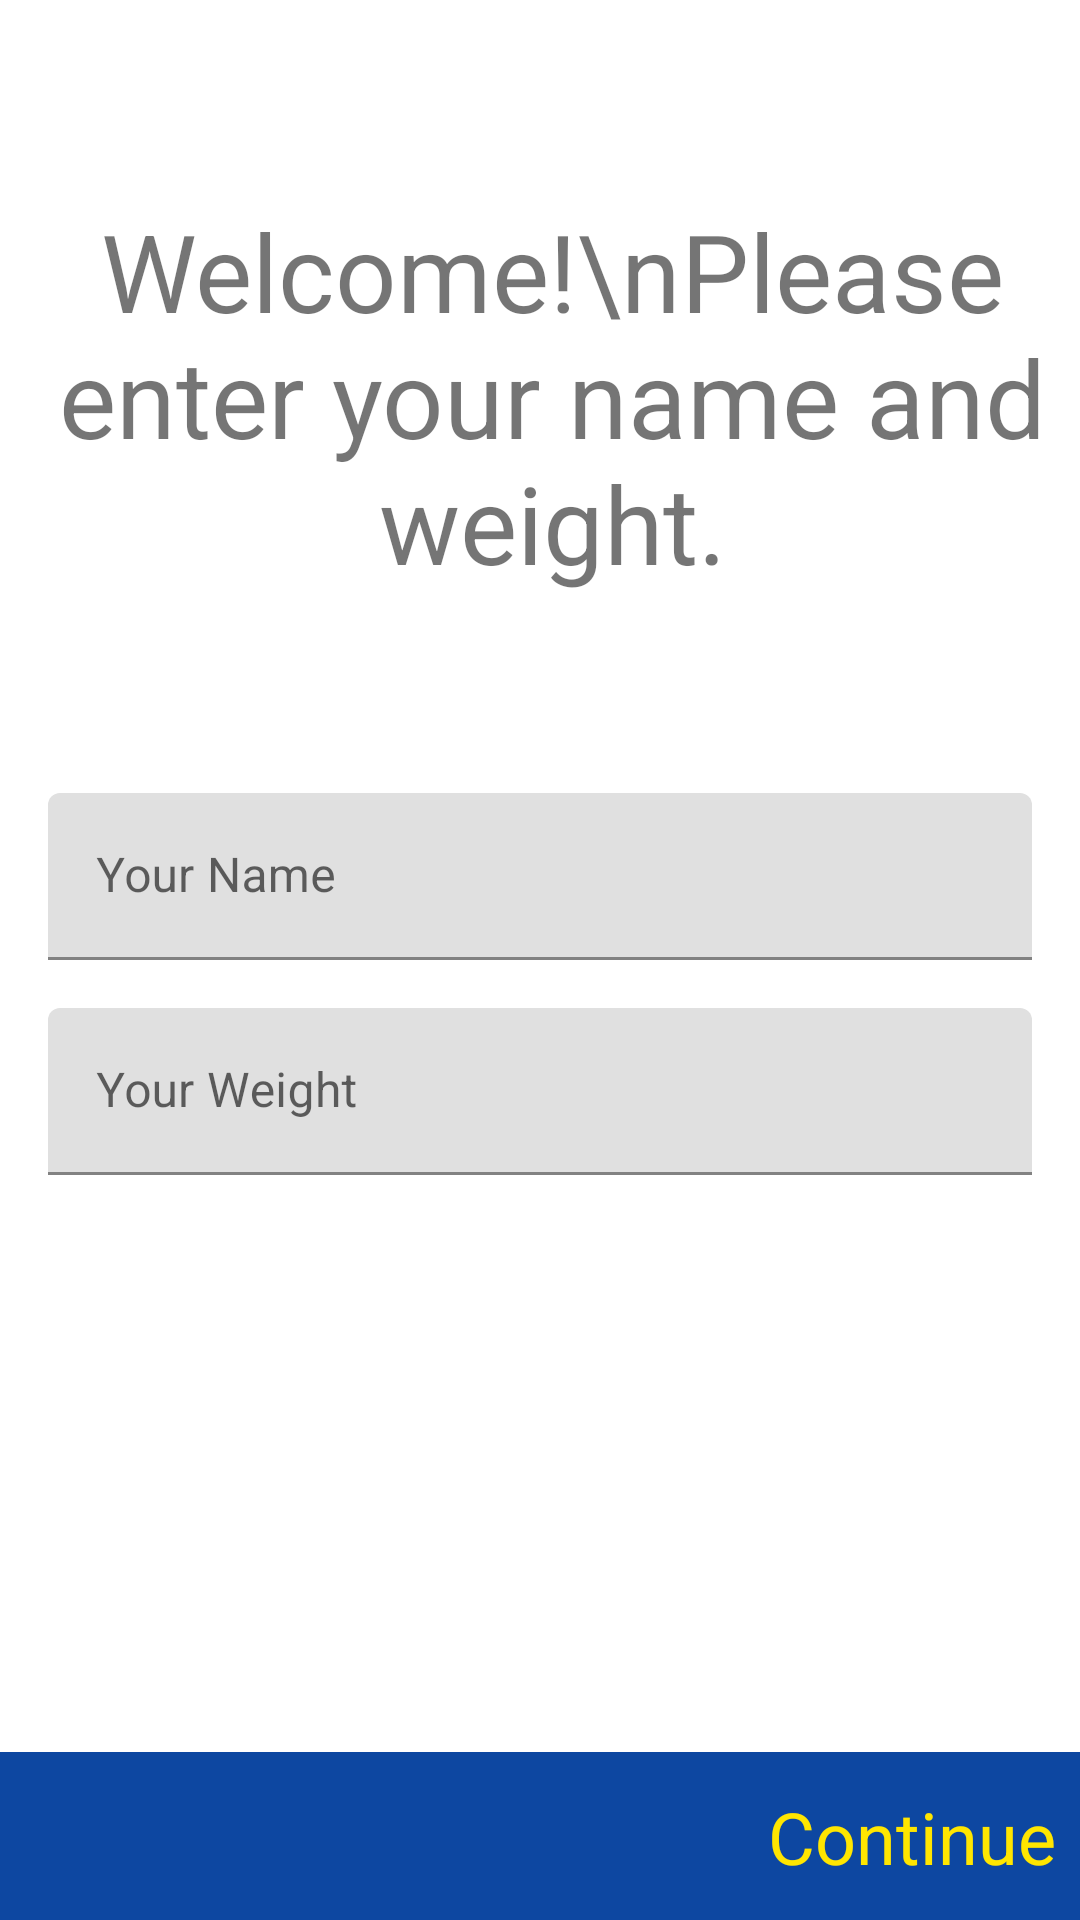

Reconstruct the res/layout file that produces this screen, plus the resources it refers to.
<!-- AndroidManifest.xml: application theme Theme.FitnessApp -->
<!-- res/layout/fragment_setup.xml -->
<?xml version="1.0" encoding="utf-8"?>
<androidx.constraintlayout.widget.ConstraintLayout xmlns:android="http://schemas.android.com/apk/res/android"
    xmlns:app="http://schemas.android.com/apk/res-auto"
    android:layout_width="match_parent"
    android:layout_height="match_parent">

    <TextView
        android:id="@+id/tvWelcome"
        android:layout_width="wrap_content"
        android:layout_height="wrap_content"
        android:layout_marginStart="8dp"
        android:text="Welcome!\nPlease enter your name and weight."
        android:textAlignment="center"
        android:textSize="36sp"
        app:layout_constraintBottom_toTopOf="@+id/tilName"
        app:layout_constraintLeft_toLeftOf="parent"
        app:layout_constraintRight_toRightOf="parent"
        app:layout_constraintTop_toTopOf="parent" />

    <com.google.android.material.textfield.TextInputLayout
        android:id="@+id/tilName"
        android:layout_width="match_parent"
        android:layout_height="wrap_content"
        android:layout_marginStart="16dp"
        android:layout_marginEnd="16dp"
        app:layout_constraintBottom_toTopOf="@+id/constraintLayout"
        app:layout_constraintEnd_toEndOf="parent"
        app:layout_constraintHorizontal_bias="0.5"
        app:layout_constraintStart_toStartOf="parent"
        app:layout_constraintTop_toTopOf="parent">

        <com.google.android.material.textfield.TextInputEditText
            android:id="@+id/etName"
            android:layout_width="match_parent"
            android:layout_height="wrap_content"
            android:ems="10"
            android:hint="Your Name"
            android:inputType="textPersonName" />

    </com.google.android.material.textfield.TextInputLayout>

    <com.google.android.material.textfield.TextInputLayout
        android:id="@+id/tilWeight"
        android:layout_width="match_parent"
        android:layout_height="wrap_content"
        android:layout_marginTop="16dp"
        android:layout_marginStart="16dp"
        android:layout_marginEnd="16dp"
        app:layout_constraintStart_toStartOf="@+id/tilName"
        app:layout_constraintTop_toBottomOf="@+id/tilName">

        <com.google.android.material.textfield.TextInputEditText
            android:id="@+id/etWeight"
            android:layout_width="match_parent"
            android:layout_height="wrap_content"
            android:hint="Your Weight"
            android:ems="10"
            android:inputType="numberDecimal" />

    </com.google.android.material.textfield.TextInputLayout>

    <TextView
        android:id="@+id/tvWeight"
        android:layout_width="wrap_content"
        android:layout_height="wrap_content"
        android:layout_marginStart="8dp"
        android:text="kg"
        android:textSize="24sp"
        app:layout_constraintBottom_toBottomOf="@+id/tilWeight"
        app:layout_constraintLeft_toRightOf="@id/tilWeight"
        app:layout_constraintTop_toTopOf="@+id/tilWeight" />

    <androidx.constraintlayout.widget.ConstraintLayout
        android:id="@+id/constraintLayout"
        android:layout_width="match_parent"
        android:layout_height="56dp"
        android:background="@color/md_blue_900"
        android:padding="8dp"
        app:layout_constraintBottom_toBottomOf="parent"
        app:layout_constraintEnd_toEndOf="parent"
        app:layout_constraintHorizontal_bias="0.5"
        app:layout_constraintStart_toStartOf="parent">

        <TextView
            android:id="@+id/tvContinue"
            android:layout_width="wrap_content"
            android:layout_height="wrap_content"
            android:text="Continue"
            android:textColor="@color/colorAccent"
            android:textSize="24sp"
            app:layout_constraintBottom_toBottomOf="parent"
            app:layout_constraintEnd_toEndOf="parent"
            app:layout_constraintTop_toTopOf="parent" />

    </androidx.constraintlayout.widget.ConstraintLayout>


</androidx.constraintlayout.widget.ConstraintLayout>
<!-- resources referenced by this layout -->
<resources>
  <color name="colorAccent">#FFE600</color>
  <color name="md_blue_900">#0D47A1</color>
  <style name="Theme.FitnessApp" parent="Theme.MaterialComponents.DayNight.DarkActionBar">
          
          <item name="colorPrimary">@color/purple_500</item>
          <item name="colorPrimaryVariant">@color/purple_700</item>
          <item name="colorOnPrimary">@color/white</item>
          
          <item name="colorSecondary">@color/teal_200</item>
          <item name="colorSecondaryVariant">@color/teal_700</item>
          <item name="colorOnSecondary">@color/black</item>
          
          <item name="android:statusBarColor">?attr/colorPrimaryVariant</item>
          
      </style>
  <color name="purple_500">#FF6200EE</color>
  <color name="purple_700">#FF3700B3</color>
  <color name="white">#ffffff</color>
  <color name="teal_200">#FF03DAC5</color>
  <color name="teal_700">#FF018786</color>
  <color name="black">#FF000000</color>
</resources>
